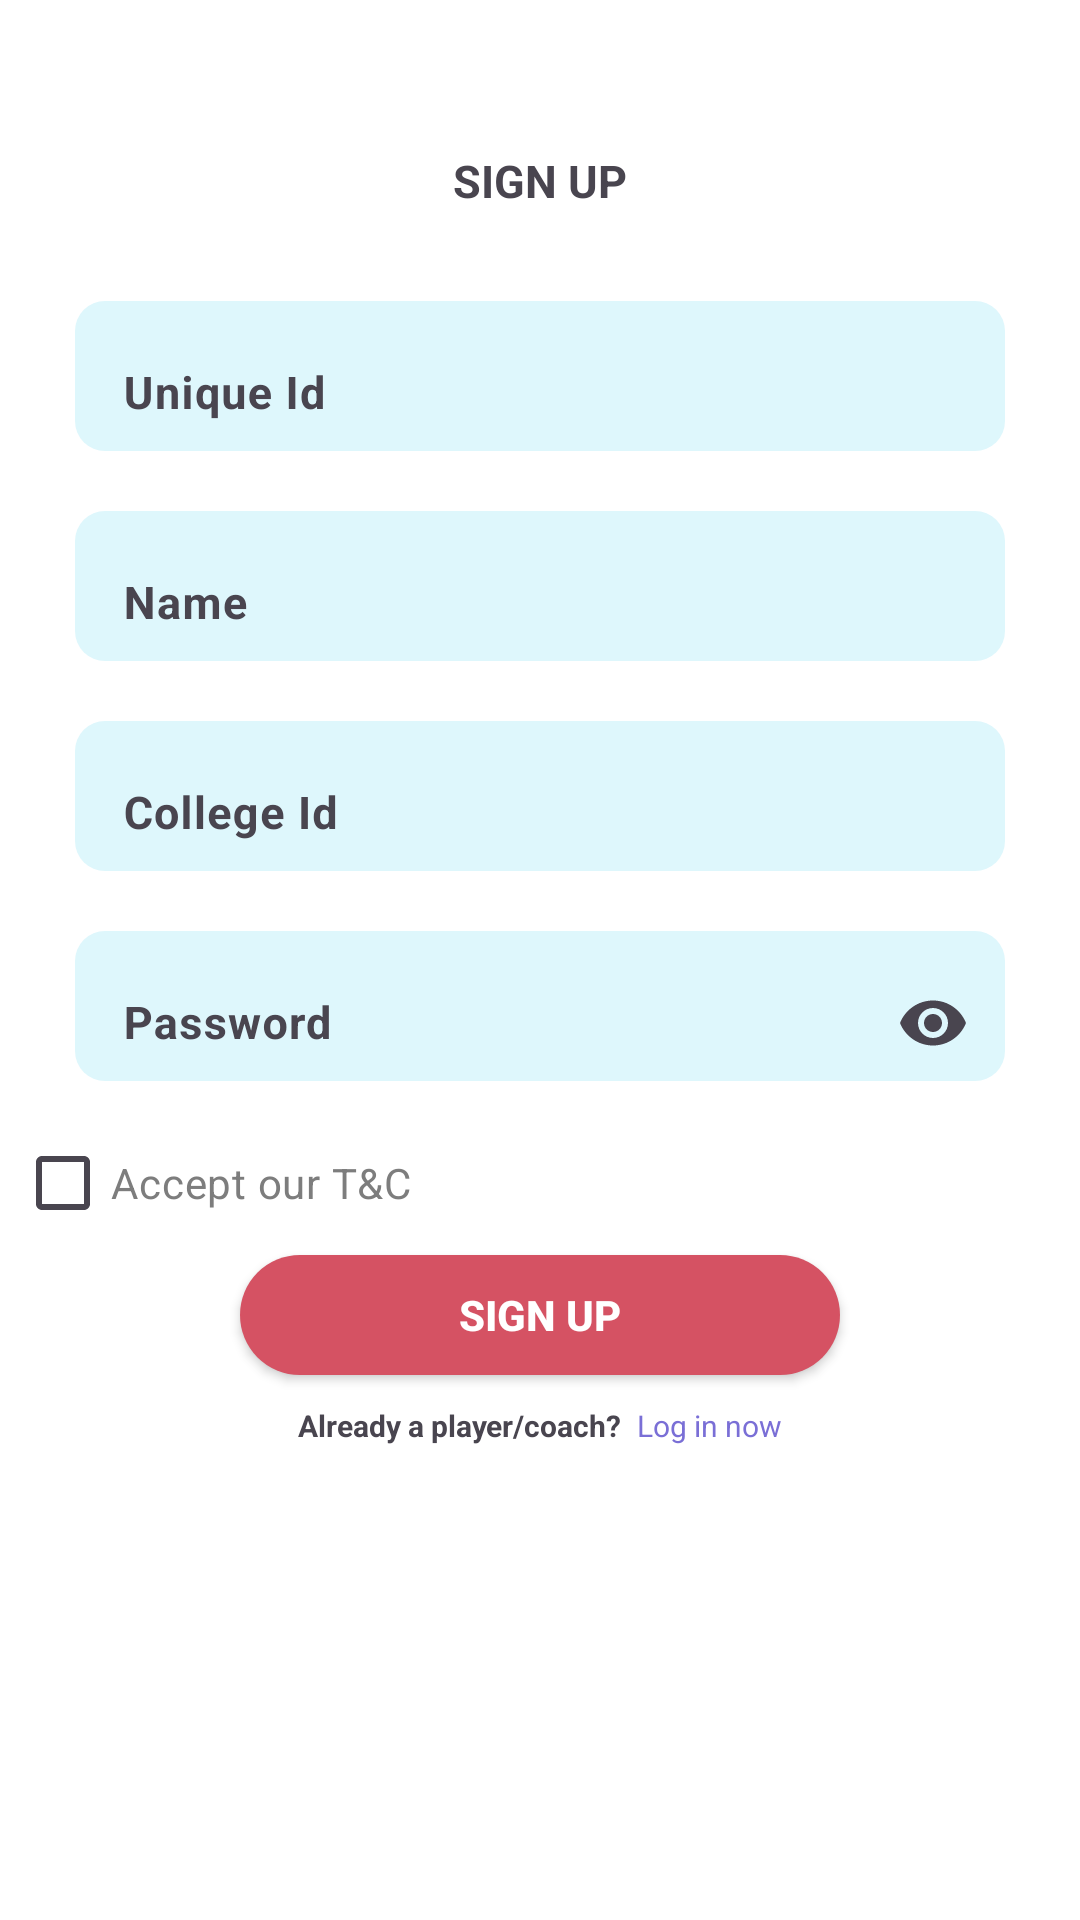

Layout XML and referenced resources for this Android screen:
<!-- AndroidManifest.xml: application theme Theme.CONTACT_MANAGER -->
<!-- res/layout/singup.xml -->
<?xml version="1.0" encoding="utf-8"?>
<LinearLayout xmlns:android="http://schemas.android.com/apk/res/android"
    xmlns:app="http://schemas.android.com/apk/res-auto"
    xmlns:tools="http://schemas.android.com/tools"
    android:id="@+id/main"
    android:layout_width="match_parent"
    android:layout_height="match_parent"
    tools:context=".singup"
    android:orientation="vertical"
    android:background="#FFFFFF"
    >

    <TextView
        android:layout_width="wrap_content"
        android:layout_height="wrap_content"
        android:text="SIGN UP"
        android:layout_marginTop="50dp"
        android:layout_marginBottom="30dp"
        android:textSize="15dp"
        android:textStyle="bold"
        android:gravity="center"
        android:layout_gravity="center"
         />

    <com.google.android.material.textfield.TextInputLayout
        android:layout_width="match_parent"
        android:layout_height="50dp"
       app:boxBackgroundMode="none"
        android:background="@drawable/boxdesign"
        android:layout_marginLeft="25dp"
        android:layout_marginRight="25dp">

        <com.google.android.material.textfield.TextInputEditText
            android:id="@+id/id"
            android:layout_width="match_parent"
            android:layout_height="50dp"
            android:hint="Unique Id"
            android:textColorHint="#7D7D7D"
            android:textSize="15dp"
            android:textStyle="bold"
            android:layout_weight="1"/>


    </com.google.android.material.textfield.TextInputLayout>

    <com.google.android.material.textfield.TextInputLayout
        android:layout_width="match_parent"
        android:layout_marginTop="20dp"
        android:layout_height="50dp"
        app:boxBackgroundMode="none"
        android:background="@drawable/boxdesign"
        android:layout_marginLeft="25dp"
        android:layout_marginRight="25dp">

        <com.google.android.material.textfield.TextInputEditText
            android:layout_width="match_parent"
            android:layout_height="50dp"
            android:hint="Name"
            android:layout_weight="1"
            android:textSize="15dp"
            android:textStyle="bold"
            android:backgroundTint="@color/white"
            android:id="@+id/name"/>

    </com.google.android.material.textfield.TextInputLayout>


    <com.google.android.material.textfield.TextInputLayout
        android:layout_width="match_parent"
        android:layout_marginTop="20dp"
        android:layout_height="50dp"
        app:boxBackgroundMode="none"
        android:background="@drawable/boxdesign"
        android:layout_marginLeft="25dp"
        android:layout_marginRight="25dp"

        >

        <com.google.android.material.textfield.TextInputEditText
            android:layout_width="match_parent"
            android:layout_height="50dp"
            android:layout_weight="1"
            android:hint="College Id"
            android:textSize="15dp"
            android:textStyle="bold"
            android:backgroundTint="@color/white"
            android:id="@+id/mail"/>
    </com.google.android.material.textfield.TextInputLayout>
    <com.google.android.material.textfield.TextInputLayout
        android:layout_width="match_parent"
        android:layout_marginTop="20dp"
        android:layout_height="50dp"
        app:boxBackgroundMode="none"
        android:background="@drawable/boxdesign"
        android:layout_marginLeft="25dp"
        android:layout_marginRight="25dp"
        app:endIconMode="password_toggle"
       >

        <com.google.android.material.textfield.TextInputEditText
            android:layout_width="match_parent"
            android:layout_height="50dp"
            android:layout_weight="1"
            android:hint="Password"
            android:textSize="15dp"
            android:textStyle="bold"
            android:backgroundTint="@color/white"
            android:id="@+id/password"
            android:inputType="textPassword"
            />
    </com.google.android.material.textfield.TextInputLayout>

    <CheckBox
        android:id="@+id/checkBox"
        android:layout_width="match_parent"
        android:layout_height="wrap_content"
        android:text="Accept our T&amp;C"
        android:layout_marginTop="10dp"
        android:layout_marginLeft="5dp"
        android:textColor="#7D7D7D"
        />


  <androidx.appcompat.widget.AppCompatButton
      android:layout_width="200dp"
      android:layout_height="40dp"
      android:id="@+id/signup"
      android:background="@drawable/signingbutton"
      android:text="sign up"
      android:layout_gravity="center"
      android:textColor="@color/white"
      android:textStyle="bold"/>

<LinearLayout
    android:layout_width="wrap_content"
    android:layout_height="wrap_content"
    android:orientation="horizontal"
    android:layout_gravity="center">
    <TextView
        android:layout_width="wrap_content"
        android:layout_height="wrap_content"
        android:layout_marginTop="10dp"
        android:text="Already a player/coach?"
        android:textSize="10dp"
        android:textStyle="bold" />
    <TextView
        android:layout_width="wrap_content"
        android:layout_height="wrap_content"
        android:clickable="true"
        android:id="@+id/signin"
        android:text="Log in now"
        android:textSize="10dp"
        android:layout_marginTop="10dp"
        android:textColor="#7A6FD6"
        android:layout_marginLeft="5dp"/>

</LinearLayout>


</LinearLayout>
<!-- resources referenced by this layout -->
<resources>
  <!-- drawable boxdesign (drawable) -->
  <?xml version="1.0" encoding="utf-8"?>
  <shape xmlns:android="http://schemas.android.com/apk/res/android" android:shape="rectangle">
      <corners android:radius="10dp"></corners>
      <solid android:color="#DEF7FC"></solid>
  </shape>
  <!-- drawable signingbutton (drawable) -->
  <?xml version="1.0" encoding="utf-8"?>
  <shape xmlns:android="http://schemas.android.com/apk/res/android"
      android:shape="rectangle">
      <solid android:color="#D55263"></solid>
      <corners android:radius="20dp"></corners>
  </shape>
  <style name="Theme.CONTACT_MANAGER" parent="Base.Theme.CONTACT_MANAGER" />
  <style name="Base.Theme.CONTACT_MANAGER" parent="Theme.Material3.DayNight.NoActionBar">
          
          
      </style>
  <!-- not gathered from this repository: default colours our renderer supplied (Android Studio template values) -->
  <color name="white">#FFFFFFFF</color>
</resources>
